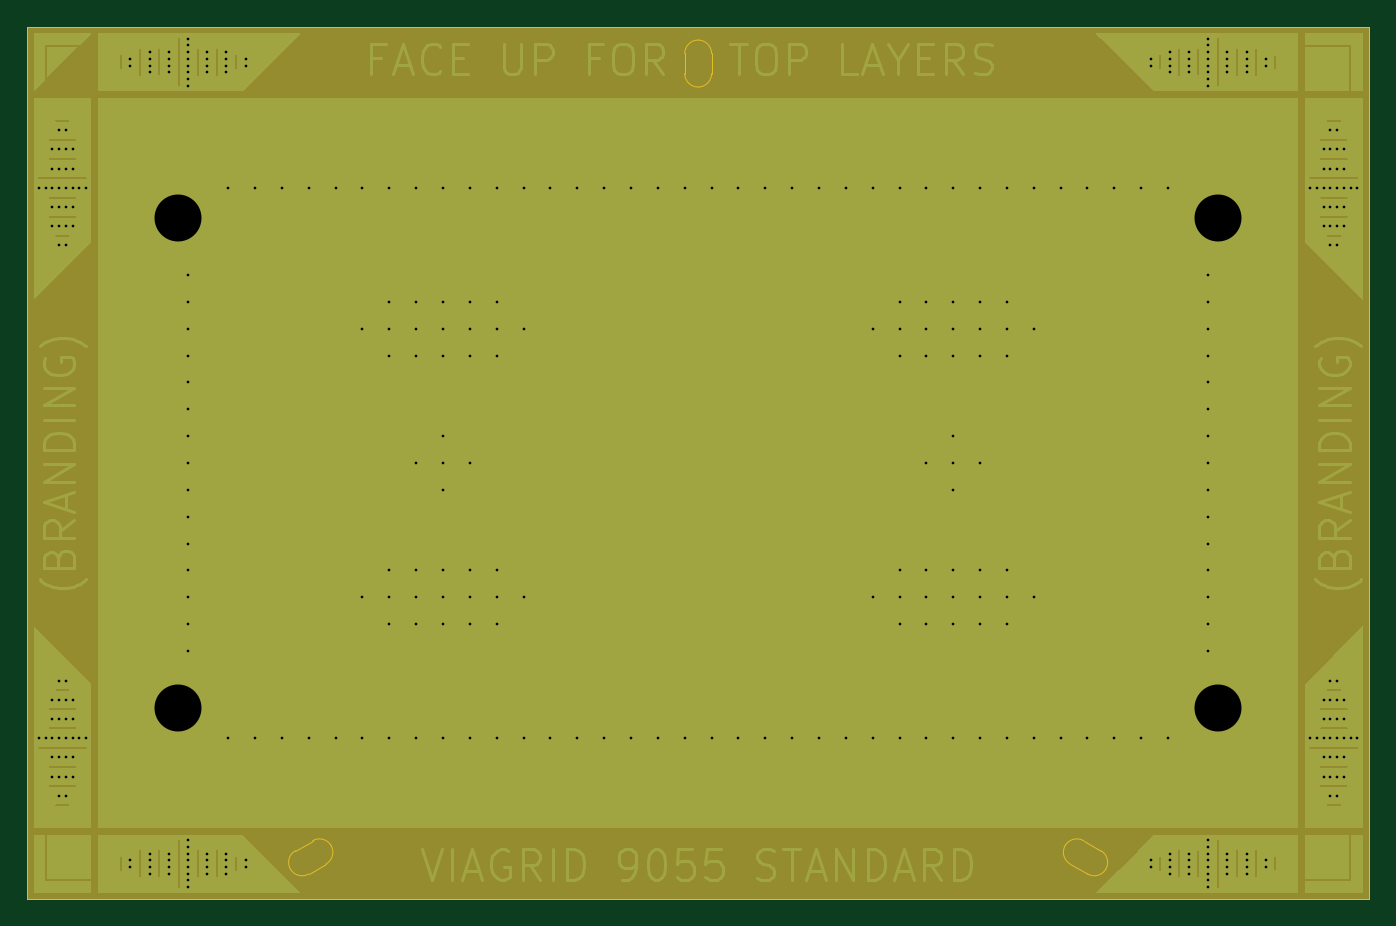
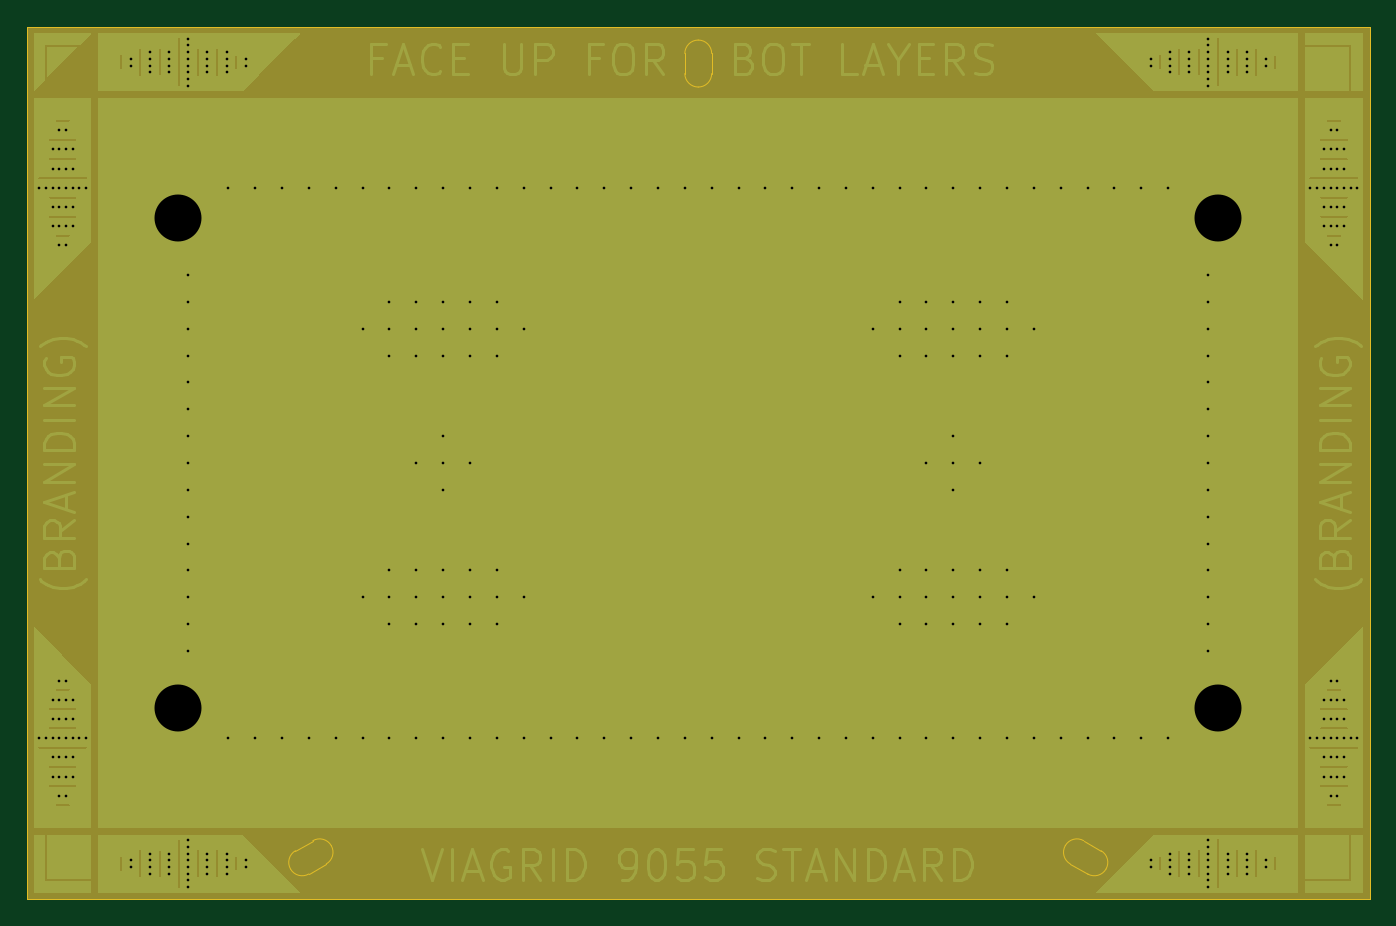
Circuit board: 11 layer files. Board 100.0 x 65.0 mm.
- bottom_copper: viagrid-B_Cu.gbr (235524 bytes)
- bottom_mask: viagrid-B_Mask.gbr (742 bytes)
- paste: viagrid-B_Paste.gbr (450 bytes)
- bottom_silk: viagrid-B_Silkscreen.gbr (752 bytes)
- outline: viagrid-Edge_Cuts.gbr (1946 bytes)
- top_copper: viagrid-F_Cu.gbr (235157 bytes)
- top_mask: viagrid-F_Mask.gbr (742 bytes)
- paste: viagrid-F_Paste.gbr (450 bytes)
- top_silk: viagrid-F_Silkscreen.gbr (752 bytes)
- drill: viagrid-NPTH.drl (269 bytes)
- drill: viagrid-PTH.drl (6647 bytes)

=== bottom_copper: viagrid-B_Cu.gbr (235524 bytes, source omitted) ===
=== bottom_mask: viagrid-B_Mask.gbr ===
%TF.GenerationSoftware,KiCad,Pcbnew,9.0.6*%
%TF.CreationDate,2025-12-11T15:11:15+05:45*%
%TF.ProjectId,viagrid,76696167-7269-4642-9e6b-696361645f70,rev?*%
%TF.SameCoordinates,Original*%
%TF.FileFunction,Soldermask,Bot*%
%TF.FilePolarity,Negative*%
%FSLAX46Y46*%
G04 Gerber Fmt 4.6, Leading zero omitted, Abs format (unit mm)*
G04 Created by KiCad (PCBNEW 9.0.6) date 2025-12-11 15:11:15*
%MOMM*%
%LPD*%
G01*
G04 APERTURE LIST*
%ADD10C,0.100000*%
G04 APERTURE END LIST*
D10*
X98750000Y-56250000D02*
X198750000Y-56250000D01*
X198750000Y-121250000D01*
X98750000Y-121250000D01*
X98750000Y-56250000D01*
G36*
X98750000Y-56250000D02*
G01*
X198750000Y-56250000D01*
X198750000Y-121250000D01*
X98750000Y-121250000D01*
X98750000Y-56250000D01*
G37*
M02*

=== paste: viagrid-B_Paste.gbr ===
%TF.GenerationSoftware,KiCad,Pcbnew,9.0.6*%
%TF.CreationDate,2025-12-11T15:11:15+05:45*%
%TF.ProjectId,viagrid,76696167-7269-4642-9e6b-696361645f70,rev?*%
%TF.SameCoordinates,Original*%
%TF.FileFunction,Paste,Bot*%
%TF.FilePolarity,Positive*%
%FSLAX46Y46*%
G04 Gerber Fmt 4.6, Leading zero omitted, Abs format (unit mm)*
G04 Created by KiCad (PCBNEW 9.0.6) date 2025-12-11 15:11:15*
%MOMM*%
%LPD*%
G01*
G04 APERTURE LIST*
G04 APERTURE END LIST*
M02*

=== bottom_silk: viagrid-B_Silkscreen.gbr ===
%TF.GenerationSoftware,KiCad,Pcbnew,9.0.6*%
%TF.CreationDate,2025-12-11T15:11:15+05:45*%
%TF.ProjectId,viagrid,76696167-7269-4642-9e6b-696361645f70,rev?*%
%TF.SameCoordinates,Original*%
%TF.FileFunction,Legend,Bot*%
%TF.FilePolarity,Positive*%
%FSLAX46Y46*%
G04 Gerber Fmt 4.6, Leading zero omitted, Abs format (unit mm)*
G04 Created by KiCad (PCBNEW 9.0.6) date 2025-12-11 15:11:15*
%MOMM*%
%LPD*%
G01*
G04 APERTURE LIST*
%ADD10C,0.100000*%
G04 APERTURE END LIST*
%LPC*%
D10*
X98750000Y-56250000D02*
X198750000Y-56250000D01*
X198750000Y-121250000D01*
X98750000Y-121250000D01*
X98750000Y-56250000D01*
G36*
X98750000Y-56250000D02*
G01*
X198750000Y-56250000D01*
X198750000Y-121250000D01*
X98750000Y-121250000D01*
X98750000Y-56250000D01*
G37*
%LPD*%
M02*

=== outline: viagrid-Edge_Cuts.gbr ===
%TF.GenerationSoftware,KiCad,Pcbnew,9.0.6*%
%TF.CreationDate,2025-12-11T15:11:15+05:45*%
%TF.ProjectId,viagrid,76696167-7269-4642-9e6b-696361645f70,rev?*%
%TF.SameCoordinates,Original*%
%TF.FileFunction,Profile,NP*%
%FSLAX46Y46*%
G04 Gerber Fmt 4.6, Leading zero omitted, Abs format (unit mm)*
G04 Created by KiCad (PCBNEW 9.0.6) date 2025-12-11 15:11:15*
%MOMM*%
%LPD*%
G01*
G04 APERTURE LIST*
%TA.AperFunction,Profile*%
%ADD10C,0.050000*%
%TD*%
G04 APERTURE END LIST*
D10*
X198750000Y-121250000D02*
X98750000Y-121250000D01*
X148750000Y-57250000D02*
G75*
G02*
X149750000Y-58250000I0J-1000000D01*
G01*
X176456025Y-118616028D02*
X177755062Y-119366028D01*
X118378912Y-119000000D02*
G75*
G02*
X118744944Y-117633987I865988J500000D01*
G01*
X121043975Y-118616028D02*
X119744937Y-119366028D01*
X176456026Y-118616028D02*
G75*
G02*
X176089990Y-117249994I499974J866028D01*
G01*
X120043975Y-116883975D02*
G75*
G02*
X121410030Y-117249983I500025J-866025D01*
G01*
X98750000Y-56250000D02*
X198750000Y-56250000D01*
X176090000Y-117250000D02*
G75*
G02*
X177456008Y-116884005I866000J-500000D01*
G01*
X147750000Y-58250000D02*
G75*
G02*
X148750000Y-57250000I1000000J0D01*
G01*
X178755062Y-117633975D02*
X177456025Y-116883975D01*
X198750000Y-56250000D02*
X198750000Y-121250000D01*
X147750000Y-58250000D02*
X147750000Y-59750000D01*
X179121088Y-119000000D02*
G75*
G02*
X177755089Y-119365982I-865988J500000D01*
G01*
X98750000Y-121250000D02*
X98750000Y-56250000D01*
X178755062Y-117633975D02*
G75*
G02*
X179121099Y-119000007I-499962J-866025D01*
G01*
X149750000Y-59750000D02*
G75*
G02*
X148750000Y-60750000I-1000000J0D01*
G01*
X148750000Y-60750000D02*
G75*
G02*
X147750000Y-59750000I0J1000000D01*
G01*
X121410000Y-117250000D02*
G75*
G02*
X121043970Y-118616018I-866000J-500000D01*
G01*
X118744937Y-117633975D02*
X120043975Y-116883975D01*
X119744937Y-119366028D02*
G75*
G02*
X118378866Y-119000026I-500037J866028D01*
G01*
X149750000Y-59750000D02*
X149750000Y-58250000D01*
M02*

=== top_copper: viagrid-F_Cu.gbr (235157 bytes, source omitted) ===
=== top_mask: viagrid-F_Mask.gbr ===
%TF.GenerationSoftware,KiCad,Pcbnew,9.0.6*%
%TF.CreationDate,2025-12-11T15:11:15+05:45*%
%TF.ProjectId,viagrid,76696167-7269-4642-9e6b-696361645f70,rev?*%
%TF.SameCoordinates,Original*%
%TF.FileFunction,Soldermask,Top*%
%TF.FilePolarity,Negative*%
%FSLAX46Y46*%
G04 Gerber Fmt 4.6, Leading zero omitted, Abs format (unit mm)*
G04 Created by KiCad (PCBNEW 9.0.6) date 2025-12-11 15:11:15*
%MOMM*%
%LPD*%
G01*
G04 APERTURE LIST*
%ADD10C,0.100000*%
G04 APERTURE END LIST*
D10*
X98750000Y-56250000D02*
X198750000Y-56250000D01*
X198750000Y-121250000D01*
X98750000Y-121250000D01*
X98750000Y-56250000D01*
G36*
X98750000Y-56250000D02*
G01*
X198750000Y-56250000D01*
X198750000Y-121250000D01*
X98750000Y-121250000D01*
X98750000Y-56250000D01*
G37*
M02*

=== paste: viagrid-F_Paste.gbr ===
%TF.GenerationSoftware,KiCad,Pcbnew,9.0.6*%
%TF.CreationDate,2025-12-11T15:11:14+05:45*%
%TF.ProjectId,viagrid,76696167-7269-4642-9e6b-696361645f70,rev?*%
%TF.SameCoordinates,Original*%
%TF.FileFunction,Paste,Top*%
%TF.FilePolarity,Positive*%
%FSLAX46Y46*%
G04 Gerber Fmt 4.6, Leading zero omitted, Abs format (unit mm)*
G04 Created by KiCad (PCBNEW 9.0.6) date 2025-12-11 15:11:14*
%MOMM*%
%LPD*%
G01*
G04 APERTURE LIST*
G04 APERTURE END LIST*
M02*

=== top_silk: viagrid-F_Silkscreen.gbr ===
%TF.GenerationSoftware,KiCad,Pcbnew,9.0.6*%
%TF.CreationDate,2025-12-11T15:11:15+05:45*%
%TF.ProjectId,viagrid,76696167-7269-4642-9e6b-696361645f70,rev?*%
%TF.SameCoordinates,Original*%
%TF.FileFunction,Legend,Top*%
%TF.FilePolarity,Positive*%
%FSLAX46Y46*%
G04 Gerber Fmt 4.6, Leading zero omitted, Abs format (unit mm)*
G04 Created by KiCad (PCBNEW 9.0.6) date 2025-12-11 15:11:15*
%MOMM*%
%LPD*%
G01*
G04 APERTURE LIST*
%ADD10C,0.100000*%
G04 APERTURE END LIST*
%LPC*%
D10*
X98750000Y-56250000D02*
X198750000Y-56250000D01*
X198750000Y-121250000D01*
X98750000Y-121250000D01*
X98750000Y-56250000D01*
G36*
X98750000Y-56250000D02*
G01*
X198750000Y-56250000D01*
X198750000Y-121250000D01*
X98750000Y-121250000D01*
X98750000Y-56250000D01*
G37*
%LPD*%
M02*

=== drill: viagrid-NPTH.drl ===
M48
; DRILL file {KiCad 9.0.6} date 2025-12-11T15:11:08+0545
; FORMAT={-:-/ absolute / metric / decimal}
; #@! TF.CreationDate,2025-12-11T15:11:08+05:45
; #@! TF.GenerationSoftware,Kicad,Pcbnew,9.0.6
; #@! TF.FileFunction,NonPlated,1,2,NPTH
FMAT,2
METRIC
%
G90
G05
M30

=== drill: viagrid-PTH.drl (6647 bytes, source omitted) ===
